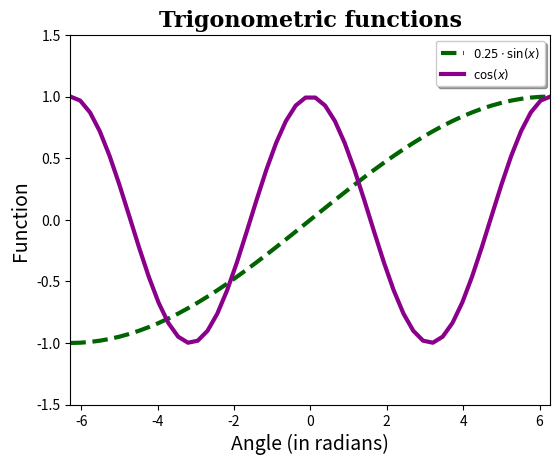

Write the Python code that produced this figure.
# First, the required modules are imported. The array-manipulation module
# **numpy** and the matplotlib submodule **pyplot**, to plot 2d graphics. The
# corresponding aliases `np` and `plt` for these two modules are widely used
# conventions.

import numpy as np
import matplotlib.pyplot as plt

# In the next block of code `clf()` clears the current figure to prevent
# multiple labels. The second part creates a dictionary of pairs
# `attribute:value` to configure the fonts to label the axes and print the
# title. 

plt.clf() #Clear the current figure (prevents multiple labels)

labelfont = {
        'family' : 'sans-serif',  # (cursive, fantasy, monospace, serif)
        'color'  : 'black',       # html hex or colour name
        'weight' : 'normal',      # (normal, bold, bolder, lighter)
        'size'   : 14,            # default value:12
        }

titlefont = {
        'family' : 'serif',
        'color'  : 'black',
        'weight' : 'bold',
        'size'   : 16,
        }

# The code below computes the sine and cosine for x in the interval [-2pi,
# 2pi]. The mathematical constant `pi` and the functions `sin()` and `cos()`
# are provided by the numpy module. `x` is a numpy array with 100 points
# between the bounds of the interval, the more points we use the better
# quality we get, but it requires more computing-power.

pi = np.pi 
x = np.linspace(-2*pi, 2*pi, 50) #return evenly spaceed number over a specified interval
f1 = np.sin(0.25*x)
f2 = np.cos(x) 

# The next block of code creates the plot, most of the options are
# self-descriptive. Notice that you can use LaTeX code for the labels and the
# legends.  The available line styles are: `--`, `-`, `-.`, `:` and `steps`
# and for the colours it is possible to use html hexadecimal notation or
# colour names.

plt.plot(x, f1,                             
         'darkgreen',                       # colour
         linestyle='--',                    # line style
         linewidth=3,                       # line width
         label='$0.25 \cdot \sin(x)$')      # plot label

plt.plot(x, f2, 
         'darkmagenta', 
         linestyle='-', 
         linewidth=3, 
         label='$\cos(x)$') 

axes = plt.gca()
axes.set_xlim([-2*pi, 2*pi])            # x-axis bounds
axes.set_ylim([-1.5, 1.5])              # y-axis bounds

legend = plt.legend(loc='upper right', shadow=True, fontsize='small')

plt.title('Trigonometric functions', fontdict=titlefont) 
plt.xlabel('Angle (in radians)', fontdict=labelfont)
plt.ylabel('Function', fontdict=labelfont)

plt.subplots_adjust(left=0.15)        # prevents overlapping of the y label

plt.show()
